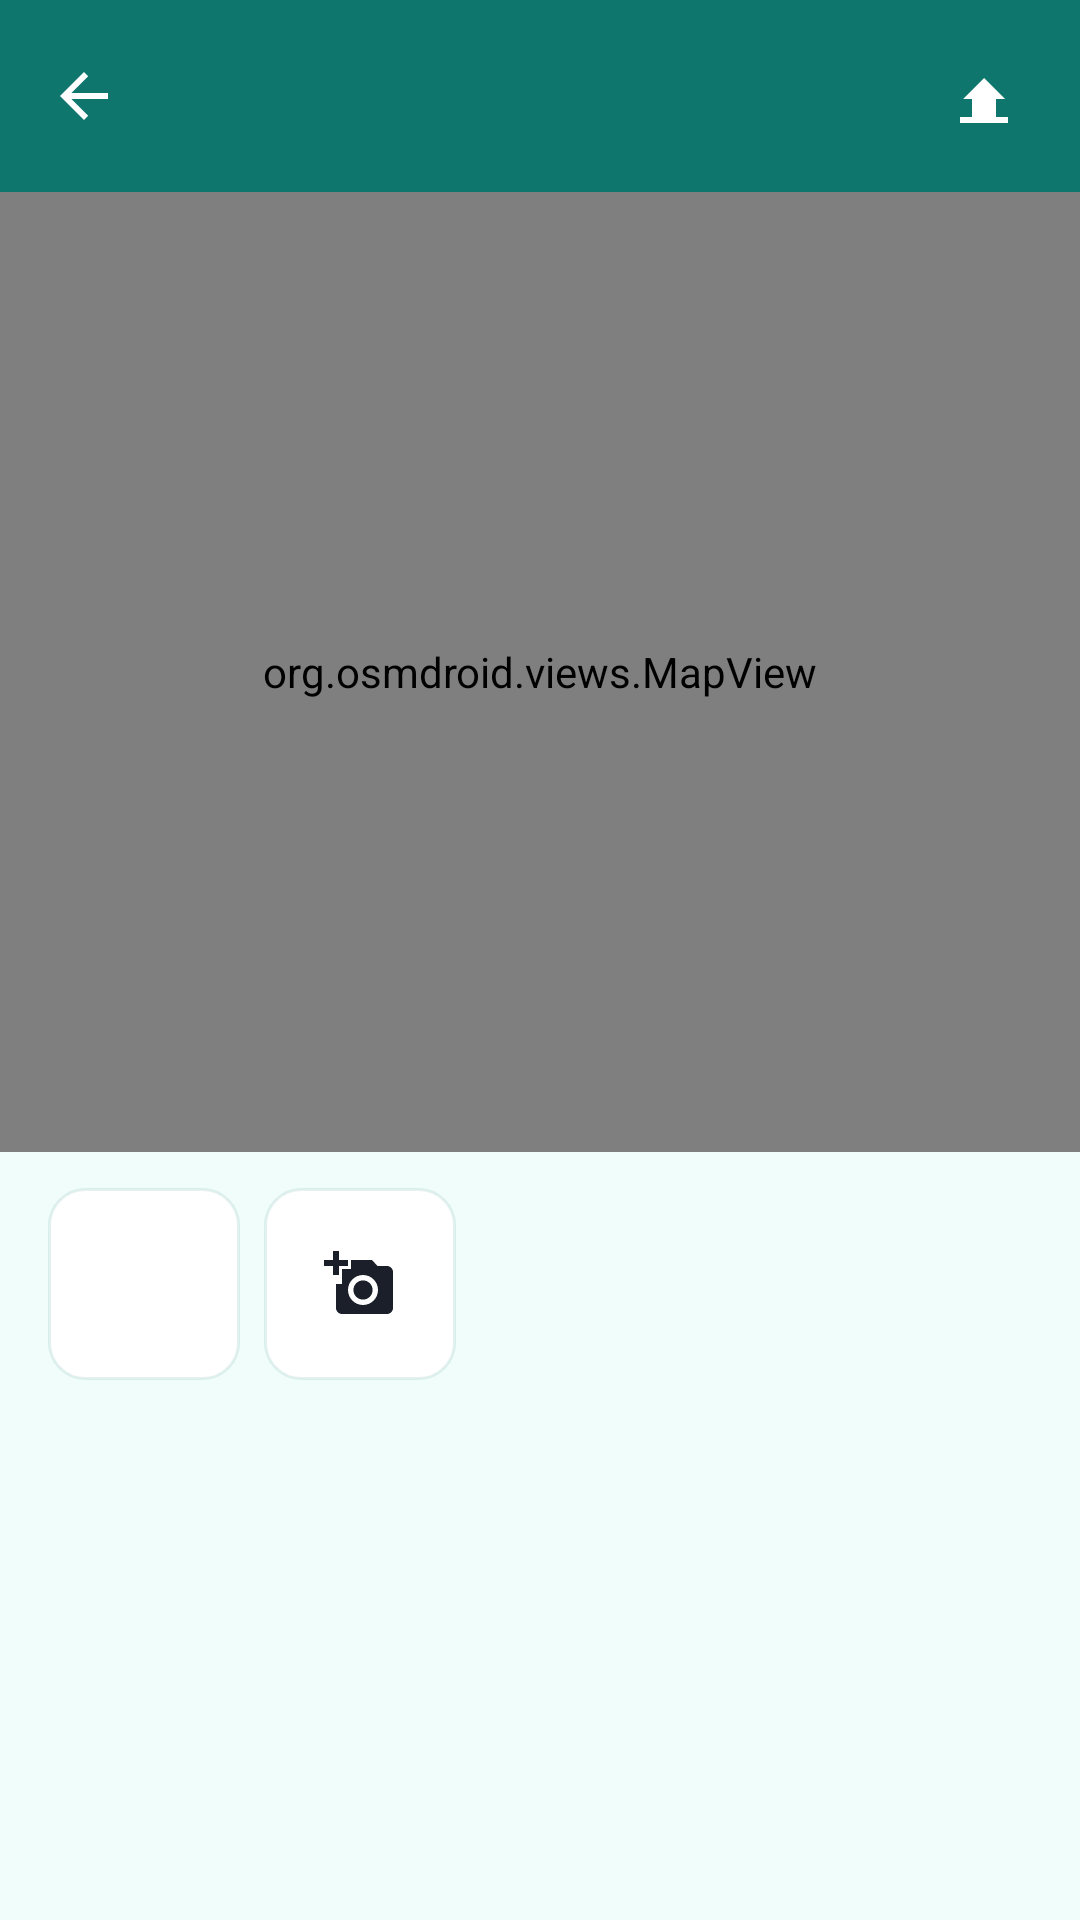

Layout XML and referenced resources for this Android screen:
<!-- AndroidManifest.xml: application theme Theme.DayAtlas -->
<!-- res/layout/activity_day_detail.xml -->
<?xml version="1.0" encoding="utf-8"?>
<LinearLayout xmlns:android="http://schemas.android.com/apk/res/android"
    xmlns:app="http://schemas.android.com/apk/res-auto"
    xmlns:tools="http://schemas.android.com/tools"
    android:layout_width="match_parent"
    android:layout_height="match_parent"
    android:orientation="vertical"
    android:background="@color/md_theme_surface">

    <FrameLayout
        android:layout_width="match_parent"
        android:layout_height="wrap_content">

        <com.google.android.material.appbar.MaterialToolbar
            android:id="@+id/toolbar"
            android:layout_width="match_parent"
            android:layout_height="wrap_content"
            android:background="@color/md_theme_primary"
            android:minHeight="?attr/actionBarSize"
            app:navigationIcon="?attr/homeAsUpIndicator"
            app:navigationIconTint="@color/md_theme_on_primary"
            app:titleTextColor="@color/md_theme_on_primary"
            tools:title="Günlük 8 Eyl 2026" />

        <ImageButton
            android:id="@+id/exportButton"
            android:layout_width="wrap_content"
            android:layout_height="wrap_content"
            android:layout_gravity="end|center_vertical"
            android:layout_marginEnd="8dp"
            android:background="?attr/selectableItemBackgroundBorderless"
            android:contentDescription="@string/action_export_gpx"
            android:padding="12dp"
            android:src="@drawable/ic_export"
            app:tint="@color/md_theme_on_primary" />
    </FrameLayout>

    <ScrollView
        android:layout_width="match_parent"
        android:layout_height="match_parent"
        android:fillViewport="true">

        <LinearLayout
            android:layout_width="match_parent"
            android:layout_height="wrap_content"
            android:orientation="vertical"
            android:paddingBottom="20dp">

            <FrameLayout
                android:layout_width="match_parent"
                android:layout_height="320dp">

                <org.osmdroid.views.MapView
                    android:id="@+id/routeMap"
                    android:layout_width="match_parent"
                    android:layout_height="match_parent" />

                <TextView
                    android:id="@+id/emptyState"
                    android:layout_width="wrap_content"
                    android:layout_height="wrap_content"
                    android:layout_gravity="center"
                    android:background="@drawable/bg_map_empty_label"
                    android:paddingHorizontal="16dp"
                    android:paddingVertical="8dp"
                    android:elevation="4dp"
                    android:text="@string/route_empty"
                    android:textAppearance="?attr/textAppearanceTitleMedium"
                    android:textColor="@color/md_theme_on_surface"
                    android:visibility="gone"
                    tools:visibility="visible" />
            </FrameLayout>

            <com.google.android.material.button.MaterialButton
                android:id="@+id/jumpsButton"
                style="@style/Widget.Material3.Button.TonalButton"
                android:layout_width="match_parent"
                android:layout_height="wrap_content"
                android:layout_marginHorizontal="16dp"
                android:layout_marginTop="12dp"
                android:text=""
                android:visibility="gone"
                tools:text="Atlamalar (1) — dokunup sil"
                tools:visibility="visible" />

            
            <LinearLayout
                android:id="@+id/dayPhotosRow"
                android:layout_width="wrap_content"
                android:layout_height="wrap_content"
                android:layout_marginStart="16dp"
                android:layout_marginTop="12dp"
                android:gravity="center_vertical"
                android:orientation="horizontal">

                <ImageButton
                    android:id="@+id/dayNoteButton"
                    android:layout_width="64dp"
                    android:layout_height="64dp"
                    android:layout_marginEnd="8dp"
                    android:background="@drawable/bg_dash_card"
                    android:contentDescription="@string/day_note_button"
                    android:padding="16dp"
                    android:src="@drawable/ic_note"
                    app:tint="@color/md_theme_on_surface" />

                <ImageView
                    android:id="@+id/dayPhoto1"
                    android:layout_width="64dp"
                    android:layout_height="64dp"
                    android:layout_marginEnd="8dp"
                    android:background="@drawable/bg_dash_card"
                    android:contentDescription="@string/day_photo_thumbnail"
                    android:scaleType="centerCrop"
                    android:visibility="gone"
                    tools:visibility="visible" />

                <ImageView
                    android:id="@+id/dayPhoto2"
                    android:layout_width="64dp"
                    android:layout_height="64dp"
                    android:layout_marginEnd="8dp"
                    android:background="@drawable/bg_dash_card"
                    android:contentDescription="@string/day_photo_thumbnail"
                    android:scaleType="centerCrop"
                    android:visibility="gone" />

                <ImageView
                    android:id="@+id/dayPhoto3"
                    android:layout_width="64dp"
                    android:layout_height="64dp"
                    android:layout_marginEnd="8dp"
                    android:background="@drawable/bg_dash_card"
                    android:contentDescription="@string/day_photo_thumbnail"
                    android:scaleType="centerCrop"
                    android:visibility="gone" />

                <ImageButton
                    android:id="@+id/addPhotoButton"
                    android:layout_width="64dp"
                    android:layout_height="64dp"
                    android:background="@drawable/bg_dash_card"
                    android:contentDescription="@string/day_photo_add"
                    android:padding="16dp"
                    android:src="@drawable/ic_add_photo"
                    app:tint="@color/md_theme_on_surface" />
            </LinearLayout>

            <androidx.recyclerview.widget.RecyclerView
                android:id="@+id/dayStats"
                android:layout_width="match_parent"
                android:layout_height="wrap_content"
                android:layout_marginTop="12dp"
                android:clipToPadding="false"
                android:nestedScrollingEnabled="false"
                android:overScrollMode="never"
                tools:itemCount="6"
                tools:listitem="@layout/item_day_stat" />
        </LinearLayout>
    </ScrollView>
</LinearLayout>
<!-- res/layout/item_day_stat.xml (included above) -->
<?xml version="1.0" encoding="utf-8"?>
<LinearLayout xmlns:android="http://schemas.android.com/apk/res/android"
    xmlns:tools="http://schemas.android.com/tools"
    android:layout_width="match_parent"
    android:layout_height="wrap_content"
    android:orientation="vertical"
    android:background="@drawable/bg_dash_card"
    android:paddingHorizontal="10dp"
    android:paddingVertical="8dp"
    android:layout_margin="3dp"
    android:elevation="1dp"
    android:minHeight="56dp">

    <TextView
        android:id="@+id/statLabel"
        android:layout_width="match_parent"
        android:layout_height="wrap_content"
        android:textAppearance="?attr/textAppearanceLabelSmall"
        android:textColor="@color/md_theme_outline"
        tools:text="Bugünkü mesafe" />

    <TextView
        android:id="@+id/statValue"
        android:layout_width="match_parent"
        android:layout_height="wrap_content"
        android:layout_marginTop="2dp"
        android:textAppearance="?attr/textAppearanceTitleMedium"
        android:textColor="@color/md_theme_on_surface"
        android:textStyle="bold"
        tools:text="115,5 km" />
</LinearLayout>
<!-- resources referenced by this layout -->
<resources>
  <color name="md_theme_on_primary">#FFFFFF</color>
  <color name="md_theme_on_surface">#1A1F29</color>
  <color name="md_theme_outline">#5F6B6A</color>
  <color name="md_theme_primary">#0F766E</color>
  <color name="md_theme_surface">#F0FDFA</color>
  <!-- drawable bg_dash_card (drawable) -->
  <?xml version="1.0" encoding="utf-8"?>
  <shape xmlns:android="http://schemas.android.com/apk/res/android"
      android:shape="rectangle">
      <solid android:color="@color/md_theme_card" />
      <corners android:radius="12dp" />
      <stroke
          android:width="1dp"
          android:color="@color/card_stroke" />
  </shape>
  <!-- drawable bg_map_empty_label (drawable) -->
  <?xml version="1.0" encoding="utf-8"?>
  <shape xmlns:android="http://schemas.android.com/apk/res/android"
      android:shape="rectangle">
      <solid android:color="@color/map_label_bg" />
      <corners android:radius="12dp" />
      <padding
          android:left="16dp"
          android:top="10dp"
          android:right="16dp"
          android:bottom="10dp" />
  </shape>
  <!-- drawable ic_add_photo (drawable) -->
  <?xml version="1.0" encoding="utf-8"?>
  <vector xmlns:android="http://schemas.android.com/apk/res/android"
      android:width="24dp"
      android:height="24dp"
      android:viewportWidth="24"
      android:viewportHeight="24"
      android:tint="?attr/colorControlNormal">
      <path
          android:fillColor="@android:color/white"
          android:pathData="M3,4V1h2v3h3v2H5v3H3V6H0V4h3zM6,10V7h3V4h7l1.83,2H21c1.1,0 2,0.9 2,2v12c0,1.1 -0.9,2 -2,2H6c-1.1,0 -2,-0.9 -2,-2v-8h2zM13,19c2.76,0 5,-2.24 5,-5s-2.24,-5 -5,-5s-5,2.24 -5,5 2.24,5 5,5zM13,10.8c1.77,0 3.2,1.43 3.2,3.2s-1.43,3.2 -3.2,3.2 -3.2,-1.43 -3.2,-3.2 1.43,-3.2 3.2,-3.2z" />
  </vector>
  <!-- drawable ic_export (drawable) -->
  <?xml version="1.0" encoding="utf-8"?>
  <vector xmlns:android="http://schemas.android.com/apk/res/android"
      android:width="24dp"
      android:height="24dp"
      android:viewportWidth="24"
      android:viewportHeight="24"
      android:tint="@color/md_theme_on_primary">
      <path
          android:fillColor="@android:color/white"
          android:pathData="M16,13v6H8v-6H5l7,-7 7,7h-3zM4,19h16v2H4z" />
  </vector>
  <string name="action_export_gpx">GPX dışa aktar</string>
  <string name="day_note_button">Gün notu</string>
  <string name="day_photo_add">Fotoğraf ekle</string>
  <string name="day_photo_thumbnail">Gün fotoğrafı</string>
  <string name="route_empty">Bu gün için kayıt yok.</string>
  <style name="Theme.DayAtlas" parent="Theme.Material3.DayNight.NoActionBar">
          <item name="colorPrimary">@color/md_theme_primary</item>
          <item name="colorOnPrimary">@color/md_theme_on_primary</item>
          <item name="colorPrimaryContainer">@color/md_theme_primary_container</item>
          <item name="colorOnPrimaryContainer">@color/md_theme_on_primary_container</item>
          <item name="colorSecondary">@color/md_theme_secondary</item>
          <item name="colorSecondaryContainer">@color/md_theme_secondary_container</item>
          <item name="android:statusBarColor">@color/md_theme_primary</item>
          <item name="android:navigationBarColor">@color/md_theme_surface</item>
          <item name="android:colorBackground">@color/md_theme_surface</item>
          <item name="colorSurface">@color/md_theme_card</item>
          <item name="colorOnSurface">@color/md_theme_on_surface</item>
      </style>
  <color name="md_theme_card">#FFFFFF</color>
  <color name="card_stroke">#1A0F766E</color>
  <color name="map_label_bg">#E6FFFFFF</color>
  <color name="md_theme_primary_container">#CCFBF1</color>
  <color name="md_theme_on_primary_container">#134E4A</color>
  <color name="md_theme_secondary">#14B8A6</color>
  <color name="md_theme_secondary_container">#CCFBF1</color>
</resources>
